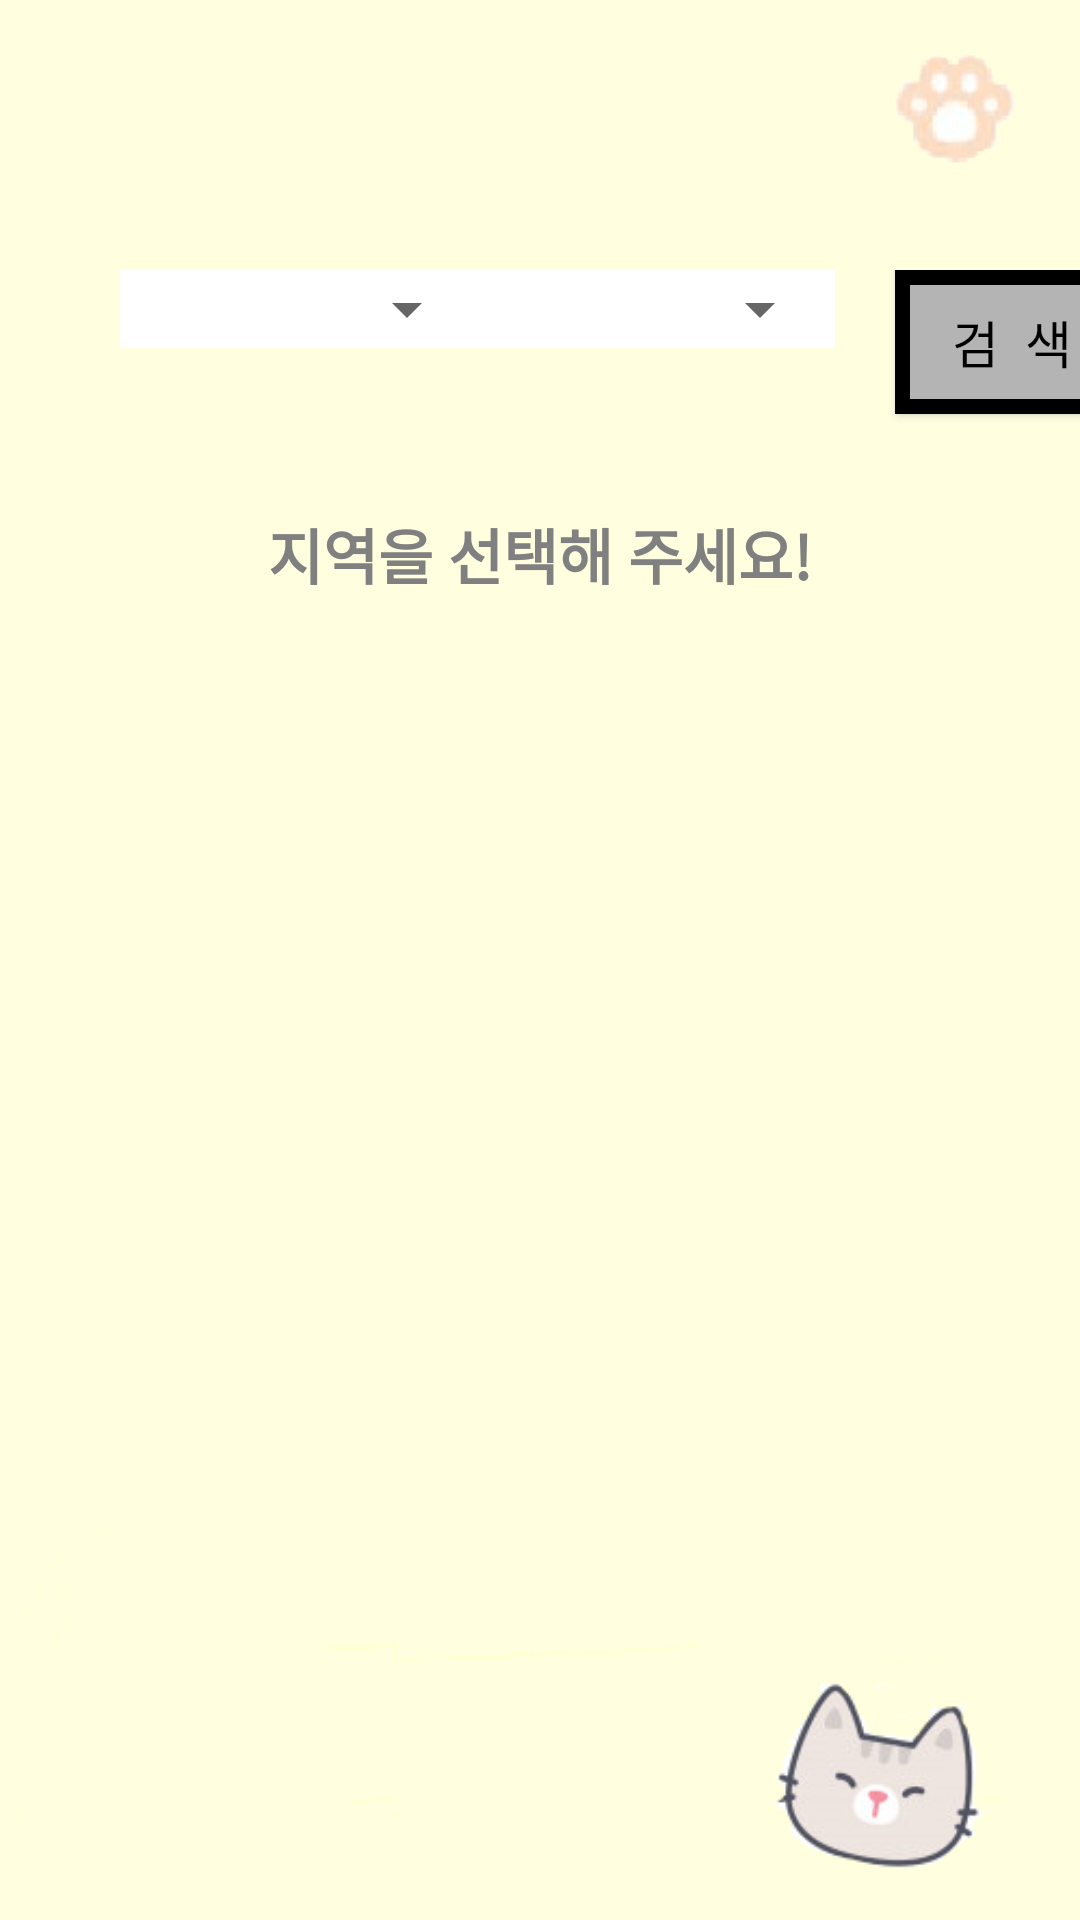

The Android layout XML behind this screen, and the referenced resources:
<!-- AndroidManifest.xml: application theme Theme.Project_Trip -->
<!-- res/layout/activity_local__selected.xml -->
<?xml version="1.0" encoding="utf-8"?>
<androidx.constraintlayout.widget.ConstraintLayout xmlns:android="http://schemas.android.com/apk/res/android"
    xmlns:app="http://schemas.android.com/apk/res-auto"
    xmlns:tools="http://schemas.android.com/tools"
    android:layout_width="match_parent"
    android:layout_height="match_parent"
    tools:context=".fragment_file.Local_SelectedActivity"
    android:background="@drawable/asdasd1111113">


    <LinearLayout
        android:layout_width="match_parent"
        android:layout_height="match_parent">
        <LinearLayout
            android:orientation="vertical"
            android:layout_width="match_parent"
            android:layout_height="match_parent">

            <FrameLayout
                android:layout_width="match_parent"
                android:layout_height="90dp"
                android:layout_gravity="center_horizontal">
            </FrameLayout>
            <LinearLayout
                android:orientation="horizontal"
                android:layout_width="match_parent"
                android:layout_height="80dp"
                android:layout_gravity="center_horizontal"
                android:weightSum="1">
                <LinearLayout
                    android:layout_width="wrap_content"
                    android:layout_height="wrap_content"
                    android:orientation="horizontal"
                    android:padding="1dp"
                    android:background="@color/white"
                    android:layout_marginStart="40dp"
                    android:layout_weight="0.3"
                    >

                    <Spinner
                        android:id="@+id/spinner"
                        android:layout_width="130dp"
                        android:layout_height="wrap_content"
                        android:layout_marginLeft="1sp"
                        android:layout_weight="0.25"
                        android:text="시 도"
                        android:textColor="#ff0000" />

                    <Spinner
                    android:layout_width="130dp"
                    android:layout_height="wrap_content"
                    android:id="@+id/spinner2"
                    android:text="시 군 구"
                    android:layout_weight="0.25" />
                </LinearLayout>
                <Button
                    android:layout_marginLeft="20dp"
                    android:layout_width="120dp"
                    android:layout_height="wrap_content"
                    android:background="@drawable/border"
                    android:text="검  색"
                    android:textColor="#000000"
                    android:textSize="17dp"
                    android:fontFamily="@font/gmaketsansttf"
                    android:id="@+id/btn_refresh"
                    android:layout_weight="0.5" />


            </LinearLayout>
            <LinearLayout
                android:layout_width="match_parent"
                android:layout_height="wrap_content"
                android:orientation="vertical">
                <TextView
                    android:layout_width="wrap_content"
                    android:layout_height="wrap_content"
                    android:text="지역을 선택해 주세요!"
                    android:fontFamily="@font/gmaketsansttf"
                    android:textSize="20dp"
                    android:background="#00ff0000"
                    android:textColor="#808080"
                    android:textStyle="bold"
                    android:layout_gravity="center"
                    android:gravity="center"
                    android:id="@+id/text1"/>
                <TextView
                    android:layout_marginTop="20dp"
                    android:fontFamily="@font/gmaketsansttf"
                    android:textSize="15dp"
                    android:textColor="#808080"
                    android:layout_width="wrap_content"
                    android:layout_height="wrap_content"
                    android:layout_gravity="center"
                    android:background="@drawable/border1"
                    android:id="@+id/text2"
                    />



            </LinearLayout>



        </LinearLayout>
    </LinearLayout>






</androidx.constraintlayout.widget.ConstraintLayout>
<!-- resources referenced by this layout -->
<resources>
  <!-- drawable asdasd1111113: png bitmap (drawable, 21160 bytes) -->
  <!-- drawable border (drawable) -->
  <?xml version="1.0" encoding="utf-8"?>
  <layer-list xmlns:android="http://schemas.android.com/apk/res/android">
  
  
  
      <item>
  
  
  
          <shape android:shape="rectangle">
  
              <solid android:color="#B4B4B4" />
  
              <stroke
                  android:width="5dp"
                  android:color="@color/black"/>
  
          </shape>
  
      </item>
  
  
  </layer-list>
  <!-- drawable border1 (drawable) -->
  <?xml version="1.0" encoding="utf-8"?>
  <layer-list xmlns:android="http://schemas.android.com/apk/res/android">
  
  
  
      <item>
  
          <shape android:shape="rectangle">
  
              <solid android:color="@color/white" />
  
              <stroke
                  android:width="3dp"
                  android:color="@color/black"/>
  
          </shape>
  
      </item>
  
  
  </layer-list>
  <style name="Theme.Project_Trip" parent="Theme.MaterialComponents.DayNight.DarkActionBar">
          
          <item name="colorPrimary">@color/purple_500</item>
          <item name="colorPrimaryVariant">@color/purple_700</item>
          <item name="colorOnPrimary">@color/white</item>
          
          <item name="colorSecondary">@color/teal_200</item>
          <item name="colorSecondaryVariant">@color/teal_700</item>
          <item name="colorOnSecondary">@color/black</item>
          
          <item name="android:statusBarColor" tools:targetApi="l">?attr/colorPrimaryVariant</item>
          
      </style>
  <!-- not gathered from this repository: default colours our renderer supplied (Android Studio template values) -->
  <color name="purple_500">#FF6200EE</color>
  <color name="purple_700">#FF3700B3</color>
  <color name="teal_200">#FF03DAC5</color>
  <color name="teal_700">#FF018786</color>
  <color name="black">#FF000000</color>
  <color name="white">#FFFFFFFF</color>
</resources>
